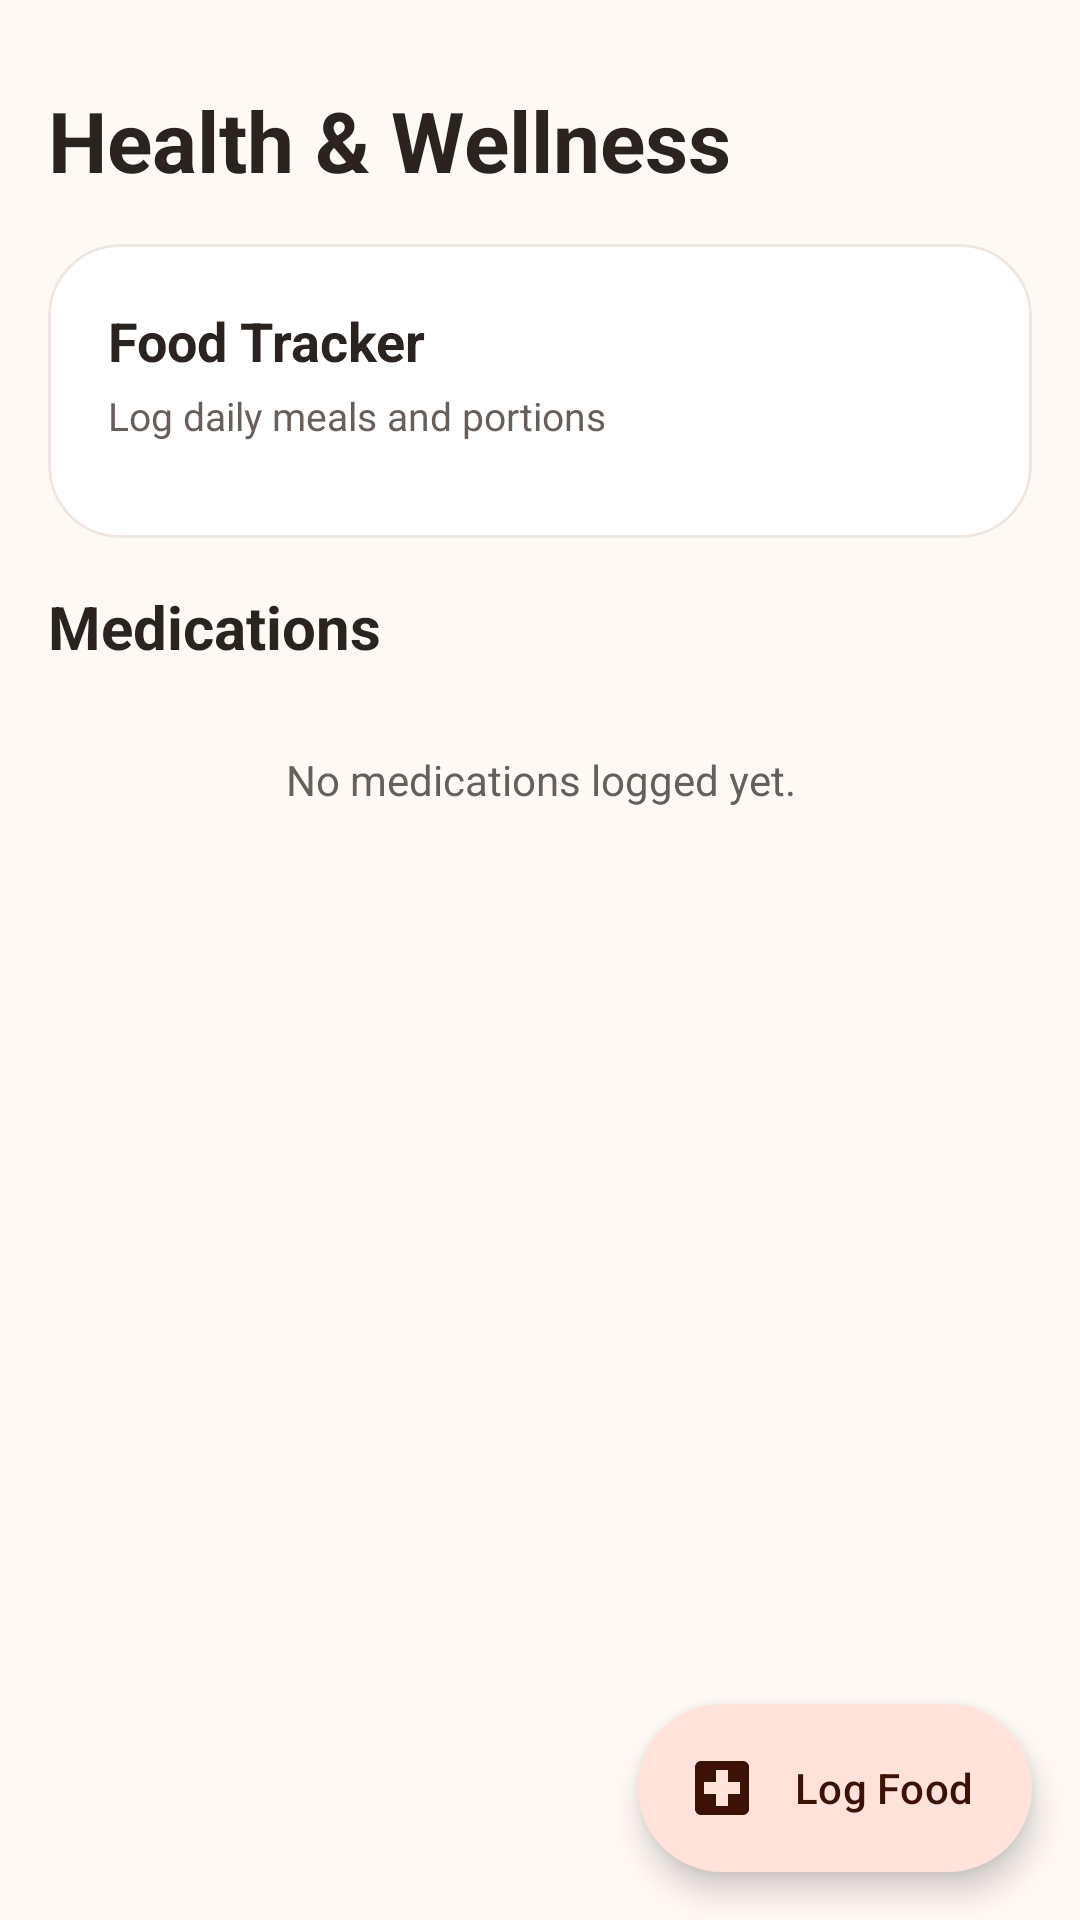

The Android layout XML behind this screen, and the referenced resources:
<!-- AndroidManifest.xml: application theme Theme.PetMemories -->
<!-- res/layout/fragment_health.xml -->
<?xml version="1.0" encoding="utf-8"?>
<androidx.coordinatorlayout.widget.CoordinatorLayout
    xmlns:android="http://schemas.android.com/apk/res/android"
    xmlns:app="http://schemas.android.com/apk/res-auto"
    xmlns:tools="http://schemas.android.com/tools"
    android:layout_width="match_parent"
    android:layout_height="match_parent"
    android:background="@color/background">

    <androidx.core.widget.NestedScrollView
        android:layout_width="match_parent"
        android:layout_height="match_parent"
        android:fillViewport="true">

        <LinearLayout
            android:layout_width="match_parent"
            android:layout_height="wrap_content"
            android:orientation="vertical"
            android:padding="16dp">

            <TextView
                android:layout_width="match_parent"
                android:layout_height="wrap_content"
                android:text="Health &amp; Wellness"
                android:textColor="@color/on_background"
                android:textSize="28sp"
                android:textStyle="bold"
                android:paddingTop="12dp"
                android:paddingBottom="16dp" />

            
            <com.google.android.material.card.MaterialCardView
                android:layout_width="match_parent"
                android:layout_height="wrap_content"
                android:layout_marginBottom="16dp"
                app:cardBackgroundColor="@color/surface"
                app:cardCornerRadius="24dp"
                app:cardElevation="0dp"
                app:strokeColor="@color/card_stroke"
                app:strokeWidth="1dp">

                <LinearLayout
                    android:layout_width="match_parent"
                    android:layout_height="wrap_content"
                    android:orientation="vertical"
                    android:padding="20dp">

                    <TextView
                        android:layout_width="match_parent"
                        android:layout_height="wrap_content"
                        android:text="Food Tracker"
                        android:textColor="@color/on_background"
                        android:textSize="18sp"
                        android:textStyle="bold" />

                    <TextView
                        android:layout_width="match_parent"
                        android:layout_height="wrap_content"
                        android:layout_marginTop="4dp"
                        android:text="Log daily meals and portions"
                        android:textColor="@color/on_surface_variant"
                        android:textSize="13sp" />

                    <LinearLayout
                        android:id="@+id/layout_food_list"
                        android:layout_width="match_parent"
                        android:layout_height="wrap_content"
                        android:orientation="vertical"
                        android:layout_marginTop="12dp" />
                </LinearLayout>
            </com.google.android.material.card.MaterialCardView>

            
            <TextView
                android:layout_width="match_parent"
                android:layout_height="wrap_content"
                android:text="Medications"
                android:textColor="@color/on_background"
                android:textSize="20sp"
                android:textStyle="bold"
                android:paddingBottom="12dp" />

            <TextView
                android:id="@+id/tv_empty_meds"
                android:layout_width="match_parent"
                android:layout_height="wrap_content"
                android:text="No medications logged yet."
                android:textColor="@color/on_surface_variant"
                android:textSize="14sp"
                android:gravity="center"
                android:paddingTop="16dp"
                android:paddingBottom="80dp" />

        </LinearLayout>
    </androidx.core.widget.NestedScrollView>

    <com.google.android.material.floatingactionbutton.ExtendedFloatingActionButton
        android:id="@+id/fab_add_health"
        android:layout_width="wrap_content"
        android:layout_height="wrap_content"
        android:layout_gravity="bottom|end"
        android:layout_margin="16dp"
        android:text="Log Food"
        app:icon="@drawable/ic_health" />

</androidx.coordinatorlayout.widget.CoordinatorLayout>
<!-- resources referenced by this layout -->
<resources>
  <color name="background">#FFF9F5</color>
  <color name="card_stroke">#F0E5DF</color>
  <color name="on_background">#2B2320</color>
  <color name="on_surface_variant">#685E5A</color>
  <color name="surface">#FFFFFF</color>
  <!-- drawable ic_health (drawable) -->
  <vector xmlns:android="http://schemas.android.com/apk/res/android"
      android:width="24dp"
      android:height="24dp"
      android:viewportWidth="24"
      android:viewportHeight="24">
      <path
          android:fillColor="#FF7A59"
          android:pathData="M19,3H5c-1.1,0 -1.99,0.9 -1.99,2L3,19c0,1.1 0.9,2 2,2h14c1.1,0 2,-0.9 2,-2V5c0,-1.1 -0.9,-2 -2,-2zm-1,11h-4v4h-4v-4H6v-4h4V6h4v4h4v4z" />
  </vector>
  <style name="Theme.PetMemories" parent="Theme.Material3.DayNight.NoActionBar">
          
          <item name="colorPrimary">@color/primary</item>
          <item name="colorOnPrimary">@color/on_primary</item>
          <item name="colorPrimaryContainer">@color/primary_container</item>
          <item name="colorOnPrimaryContainer">@color/on_primary_container</item>
          <item name="colorSecondary">@color/secondary</item>
          <item name="colorSecondaryContainer">@color/secondary_container</item>
          <item name="colorOnSecondaryContainer">@color/on_secondary_container</item>
  
          
          <item name="android:colorBackground">@color/background</item>
          <item name="colorSurface">@color/surface</item>
          <item name="colorOnSurface">@color/on_surface</item>
          <item name="colorSurfaceVariant">@color/surface_variant</item>
          <item name="colorOnSurfaceVariant">@color/on_surface_variant</item>
          <item name="colorOutline">@color/outline</item>
  
          
          <item name="android:statusBarColor">@color/background</item>
          <item name="android:navigationBarColor">@color/surface</item>
          <item name="android:windowLightStatusBar">true</item>
          <item name="android:windowLightNavigationBar">true</item>
  
          
          <item name="shapeAppearanceCornerMedium">@style/ShapeAppearance.PetMemories.LargeCorner</item>
          <item name="shapeAppearanceCornerLarge">@style/ShapeAppearance.PetMemories.ExtraLargeCorner</item>
      </style>
  <color name="primary">#FF7A59</color>
  <color name="on_primary">#FFFFFF</color>
  <color name="primary_container">#FFE3DA</color>
  <color name="on_primary_container">#3D1206</color>
  <color name="secondary">#FFA726</color>
  <color name="secondary_container">#FFECCF</color>
  <color name="on_secondary_container">#331E00</color>
  <color name="on_surface">#2B2320</color>
  <color name="surface_variant">#F4ECE7</color>
  <color name="outline">#E2D5CF</color>
  <style name="ShapeAppearance.PetMemories.LargeCorner" parent="ShapeAppearance.Material3.Corner.Medium">
          <item name="cornerSize">24dp</item>
      </style>
  <style name="ShapeAppearance.PetMemories.ExtraLargeCorner" parent="ShapeAppearance.Material3.Corner.Large">
          <item name="cornerSize">28dp</item>
      </style>
</resources>
